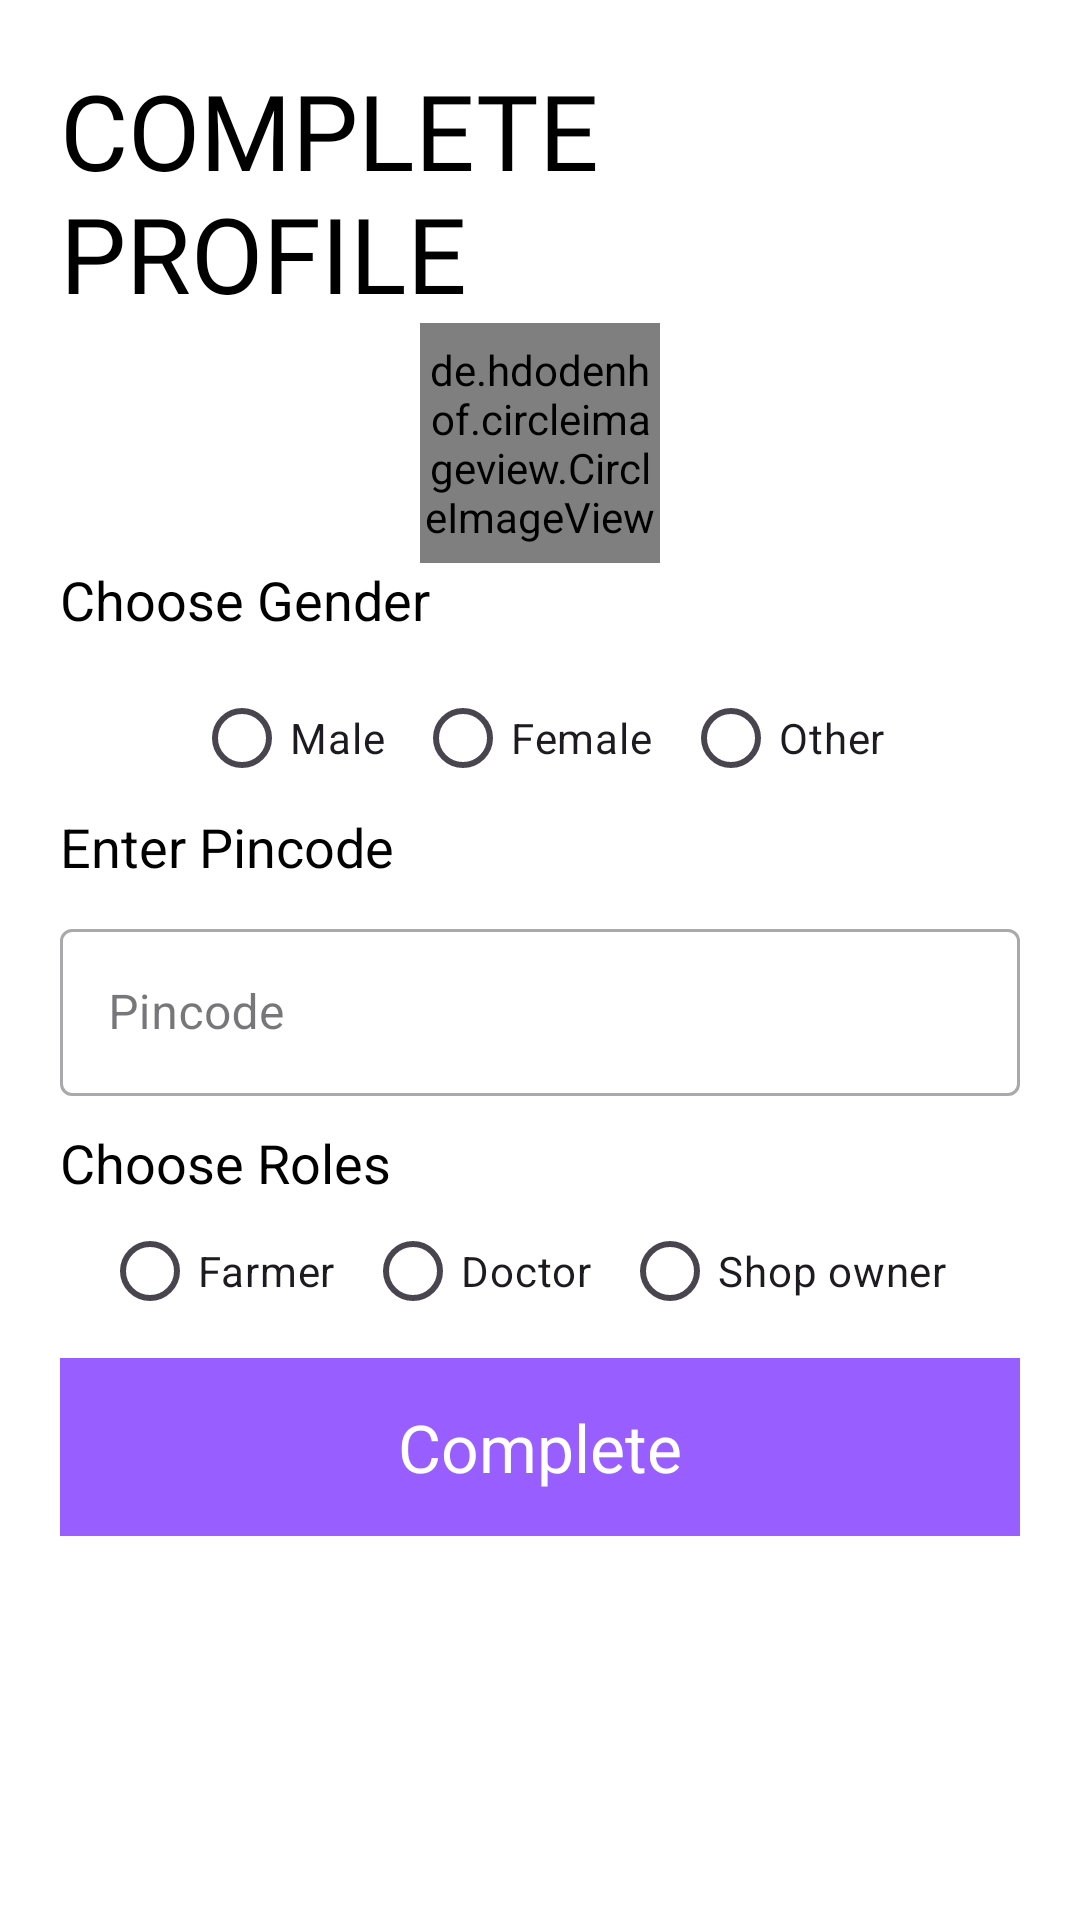

The Android layout XML behind this screen, and the referenced resources:
<!-- AndroidManifest.xml: application theme Theme.GrowFarm -->
<!-- res/layout/fragment_profile.xml -->
<?xml version="1.0" encoding="utf-8"?>
<LinearLayout xmlns:android="http://schemas.android.com/apk/res/android"
    xmlns:app="http://schemas.android.com/apk/res-auto"
    xmlns:tools="http://schemas.android.com/tools"
    android:layout_width="match_parent"
    android:layout_height="match_parent"
    android:background="#fff"
    android:orientation="vertical"
    android:padding="20dp"
    tools:context=".ui.authentication.ProfileFragment">

    <RelativeLayout
        android:layout_width="match_parent"
        android:layout_height="wrap_content">

        <TextView
            android:id="@+id/signup_title_text"
            android:layout_width="wrap_content"
            android:layout_height="wrap_content"
            android:layout_centerVertical="true"
            android:fontFamily="@font/bungee"
            android:text="Complete Profile"
            android:textAllCaps="true"
            android:textColor="@color/black"
            android:textSize="35sp"
            android:transitionName="transition_title_text" />
    </RelativeLayout>

    <de.hdodenhof.circleimageview.CircleImageView
        android:id="@+id/ivProfilePic"
        android:layout_width="80dp"
        android:layout_height="80dp"
        android:src="@drawable/ic_profile"
        app:civ_border_width="1dp"
        android:layout_gravity="center"/>

    <LinearLayout
        android:layout_width="match_parent"
        android:layout_height="wrap_content"
        android:orientation="vertical">


        <TextView
            android:layout_width="wrap_content"
            android:layout_height="wrap_content"
            android:text="Choose Gender"
            android:textColor="@color/black"
            android:textSize="18sp" />


        <RadioGroup
            android:id="@+id/radio_group"
            android:layout_width="wrap_content"
            android:layout_height="match_parent"
            android:layout_gravity="center"
            android:layout_marginTop="10dp"
            android:orientation="horizontal">


            <RadioButton
                android:id="@+id/male"
                android:layout_width="wrap_content"
                android:layout_height="wrap_content"
                android:text="Male" />


            <RadioButton
                android:id="@+id/female"
                android:layout_width="wrap_content"
                android:layout_height="wrap_content"
                android:layout_marginLeft="10dp"
                android:text="Female" />


            <RadioButton
                android:id="@+id/others"
                android:layout_width="wrap_content"
                android:layout_height="wrap_content"
                android:layout_marginLeft="10dp"
                android:text="Other" />
        </RadioGroup>


        <TextView
            android:layout_width="wrap_content"
            android:layout_height="wrap_content"
            android:text="Enter Pincode"
            android:textColor="@color/black"
            android:textSize="18sp" />


        <com.google.android.material.textfield.TextInputLayout
            style="@style/Widget.MaterialComponents.TextInputLayout.OutlinedBox"
            android:layout_width="match_parent"
            android:layout_height="wrap_content"
            android:hint="Pincode"
            android:layout_marginTop="10dp">

            <com.google.android.material.textfield.TextInputEditText
                android:id="@+id/tilPincode"
                android:layout_width="match_parent"
                android:layout_height="wrap_content" />
        </com.google.android.material.textfield.TextInputLayout>

        <TextView
            android:layout_width="wrap_content"
            android:layout_height="wrap_content"
            android:text="Choose Roles"
            android:textColor="@color/black"
            android:textSize="18sp"
            android:layout_marginTop="10dp" />

        <RadioGroup
            android:id="@+id/rgChooseRoles"
            android:layout_width="wrap_content"
            android:layout_height="match_parent"
            android:layout_gravity="center"
            android:orientation="horizontal">


            <RadioButton
                android:id="@+id/farmer"
                android:layout_width="wrap_content"
                android:layout_height="wrap_content"
                android:layout_marginEnd="10dp"
                android:text="Farmer" />


            <RadioButton
                android:id="@+id/Doctor"
                android:layout_width="wrap_content"
                android:layout_height="wrap_content"
                android:layout_marginEnd="10dp"
                android:text="Doctor" />


            <RadioButton
                android:id="@+id/ShopOwner"
                android:layout_width="wrap_content"
                android:layout_height="wrap_content"
                android:layout_marginEnd="10dp"
                android:text="Shop owner" />

        </RadioGroup>
    </LinearLayout>

    <LinearLayout
        android:id="@+id/btnComplete"
        android:layout_width="match_parent"
        android:layout_height="wrap_content"
        android:layout_marginTop="5dp"
        android:layout_marginBottom="5dp"
        android:background="#985EFF"
        android:gravity="center"
        android:orientation="horizontal"
        android:padding="15dp">

        <ProgressBar
            android:id="@+id/progressBar"
            android:layout_width="30dp"
            android:layout_height="30dp"
            android:indeterminate="true"
            android:indeterminateTint="#FFF"
            android:visibility="gone" />

        <TextView
            android:layout_width="wrap_content"
            android:layout_height="wrap_content"
            android:text="Complete"
            android:textColor="#fff"
            android:textSize="22sp" />

    </LinearLayout>

    <TextView
        android:id="@+id/txt_error"
        android:layout_width="wrap_content"
        android:layout_height="wrap_content"
        android:layout_marginTop="10dp"
        android:text=""
        android:textColor="#2196F3"
        android:textSize="12sp" />


</LinearLayout>
<!-- resources referenced by this layout -->
<resources>
  <color name="black">#FF000000</color>
  <style name="Theme.GrowFarm" parent="Base.Theme.GrowFarm" />
  <style name="Base.Theme.GrowFarm" parent="Theme.Material3.DayNight.NoActionBar">
          
          
          <item name="otpViewStyle">@style/OtpWidget.OtpView</item>
      </style>
  <style name="OtpWidget.OtpView" parent="Widget.AppCompat.EditText">
          <item name="android:background">@null</item>
          <item name="android:minHeight">0dp</item>
          <item name="android:maxLines">1</item>
      </style>
</resources>
